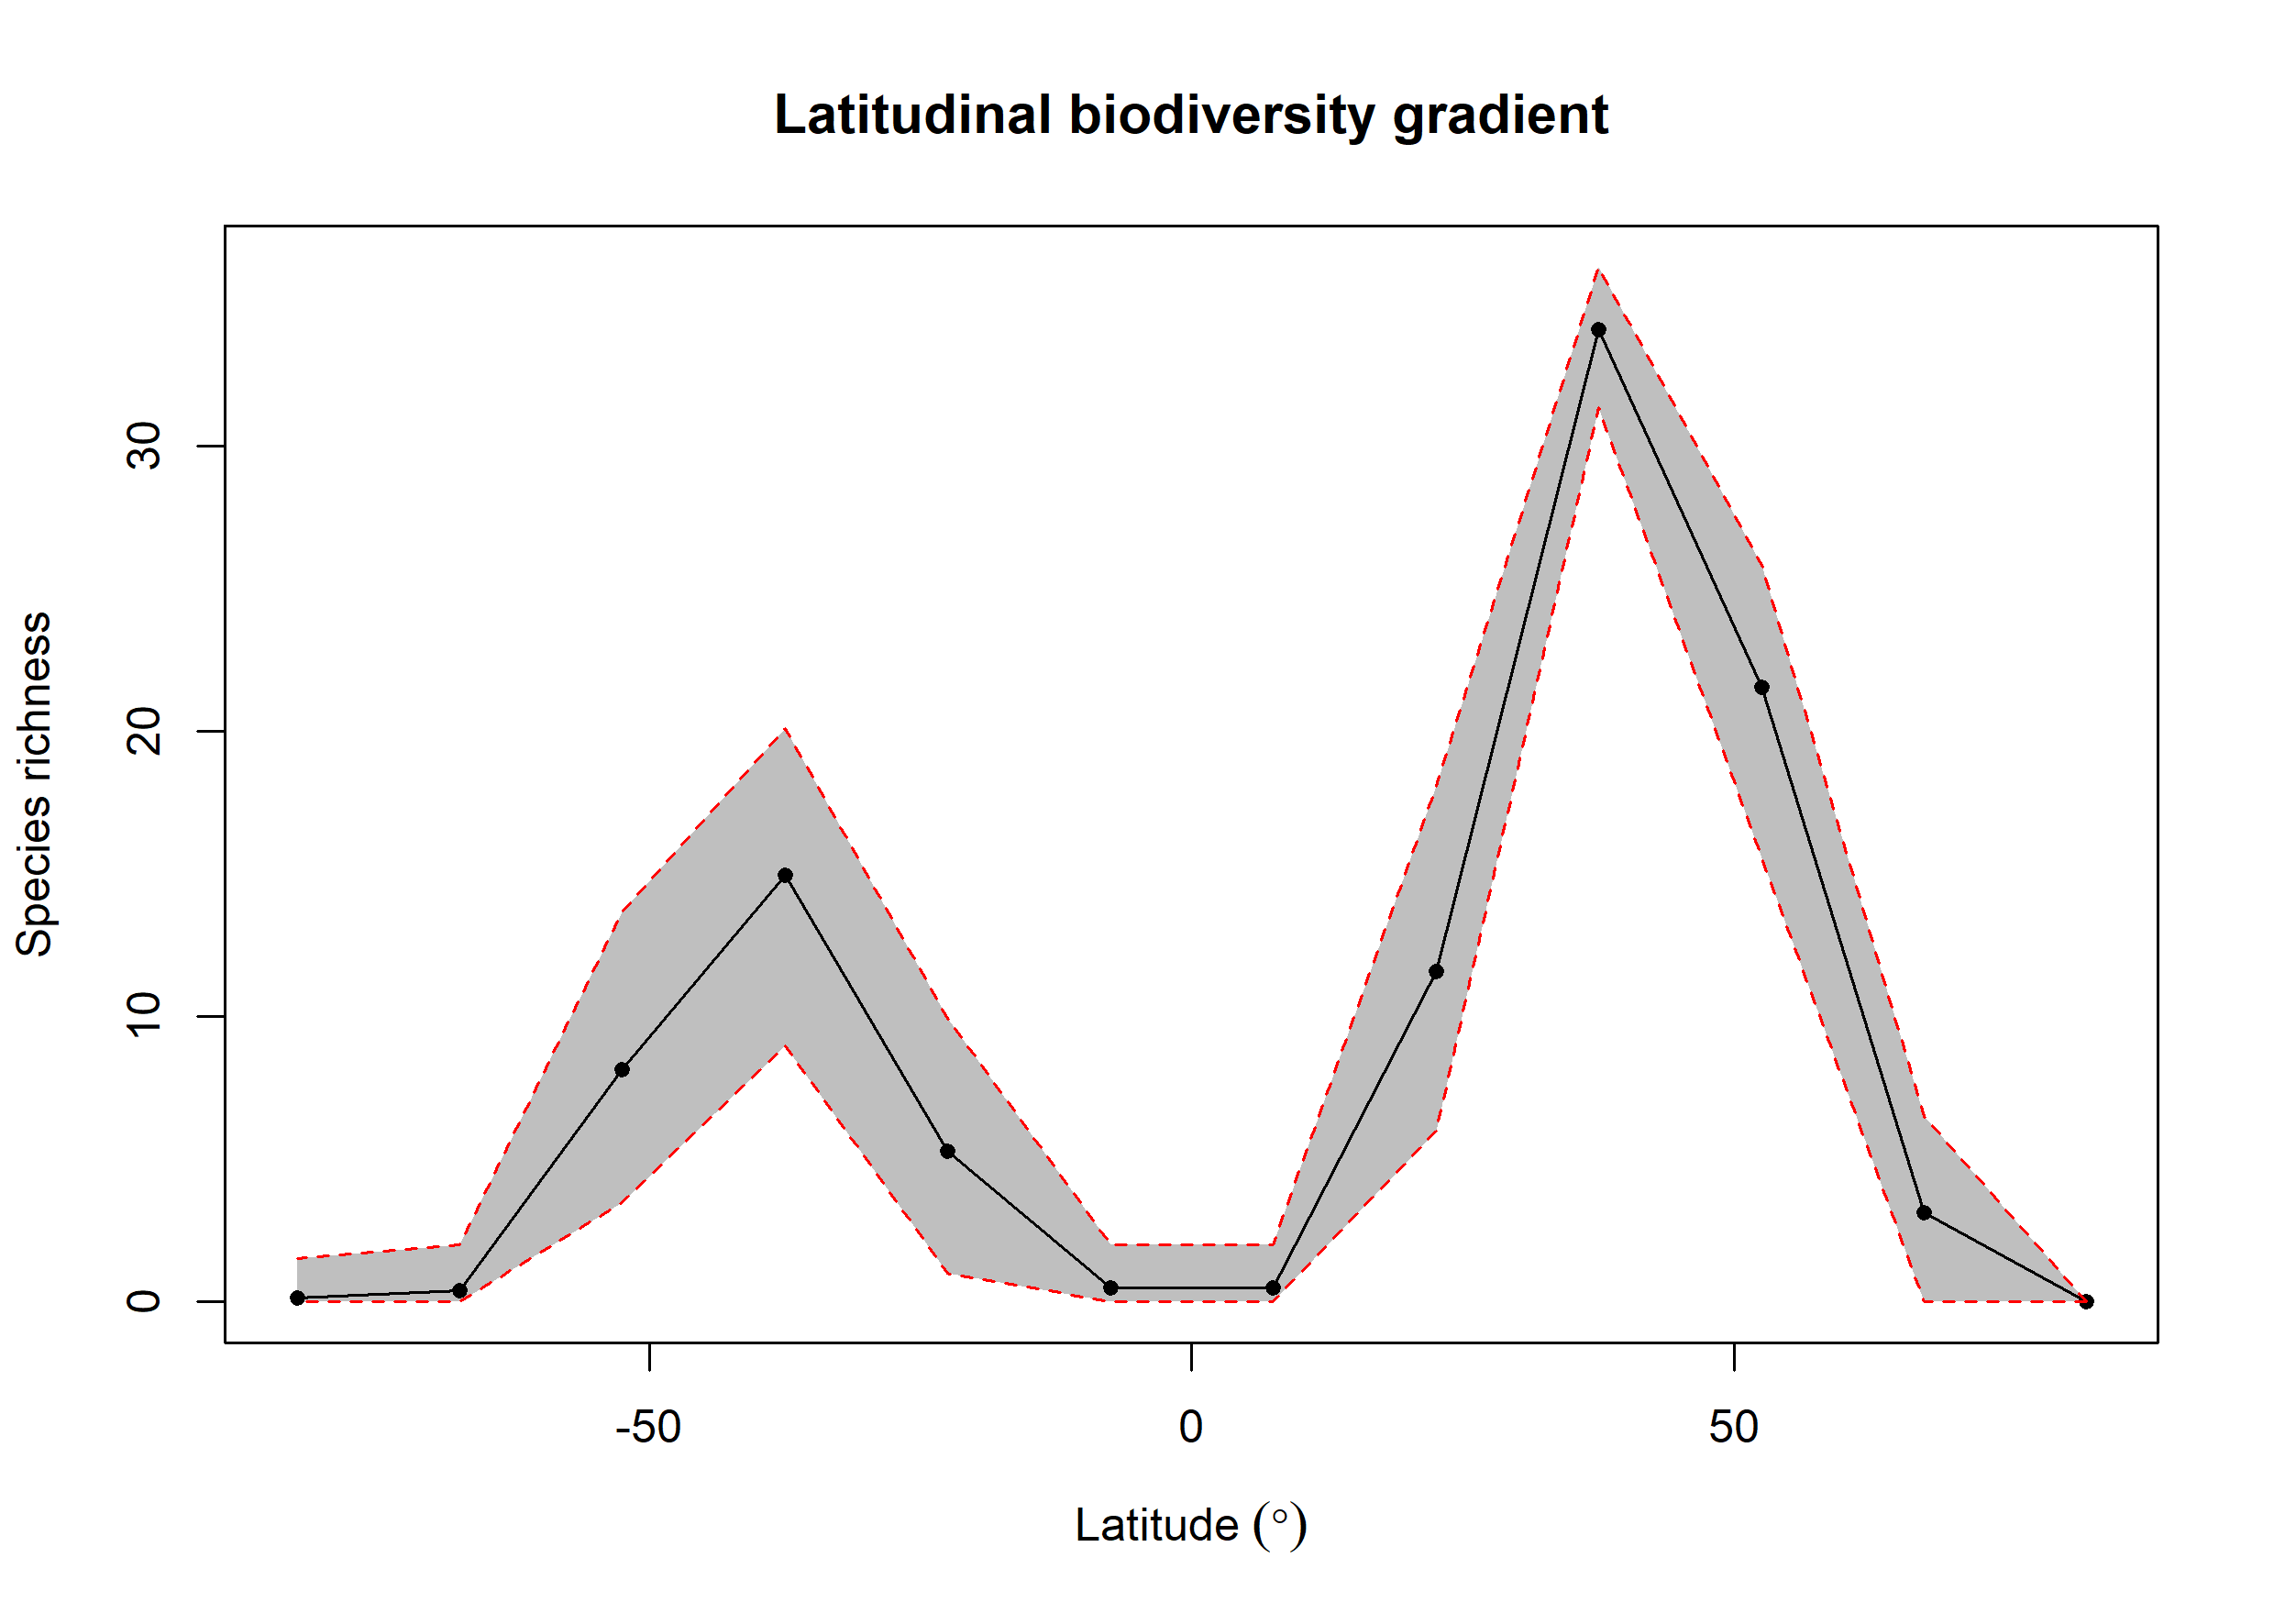

Data behind this chart, as committed beside it:
bin, max, min, mid, hemisphere, mean_richness, CI.Lower, CI.Upper
1, 90, 75, 82.5, N, 0.01, 0, 0
2, 75, 60, 67.5, N, 3.139, 0, 6.514
3, 60, 45, 52.5, N, 21.54, 15.57, 25.81
4, 45, 30, 37.5, N, 34.07, 31.35, 36.26
5, 30, 15, 22.5, N, 11.58, 5.989, 18.07
6, 15, 0, 7.5, N, 0.49, 0, 2
7, 0, -15, -7.5, S, 0.49, 0, 2
8, -15, -30, -22.5, S, 5.272, 1, 9.946
9, -30, -45, -37.5, S, 14.96, 8.959, 20.09
10, -45, -60, -52.5, S, 8.154, 3.475, 13.65
11, -60, -75, -67.5, S, 0.4, 0, 2
12, -75, -90, -82.5, S, 0.14, 0, 1.525
